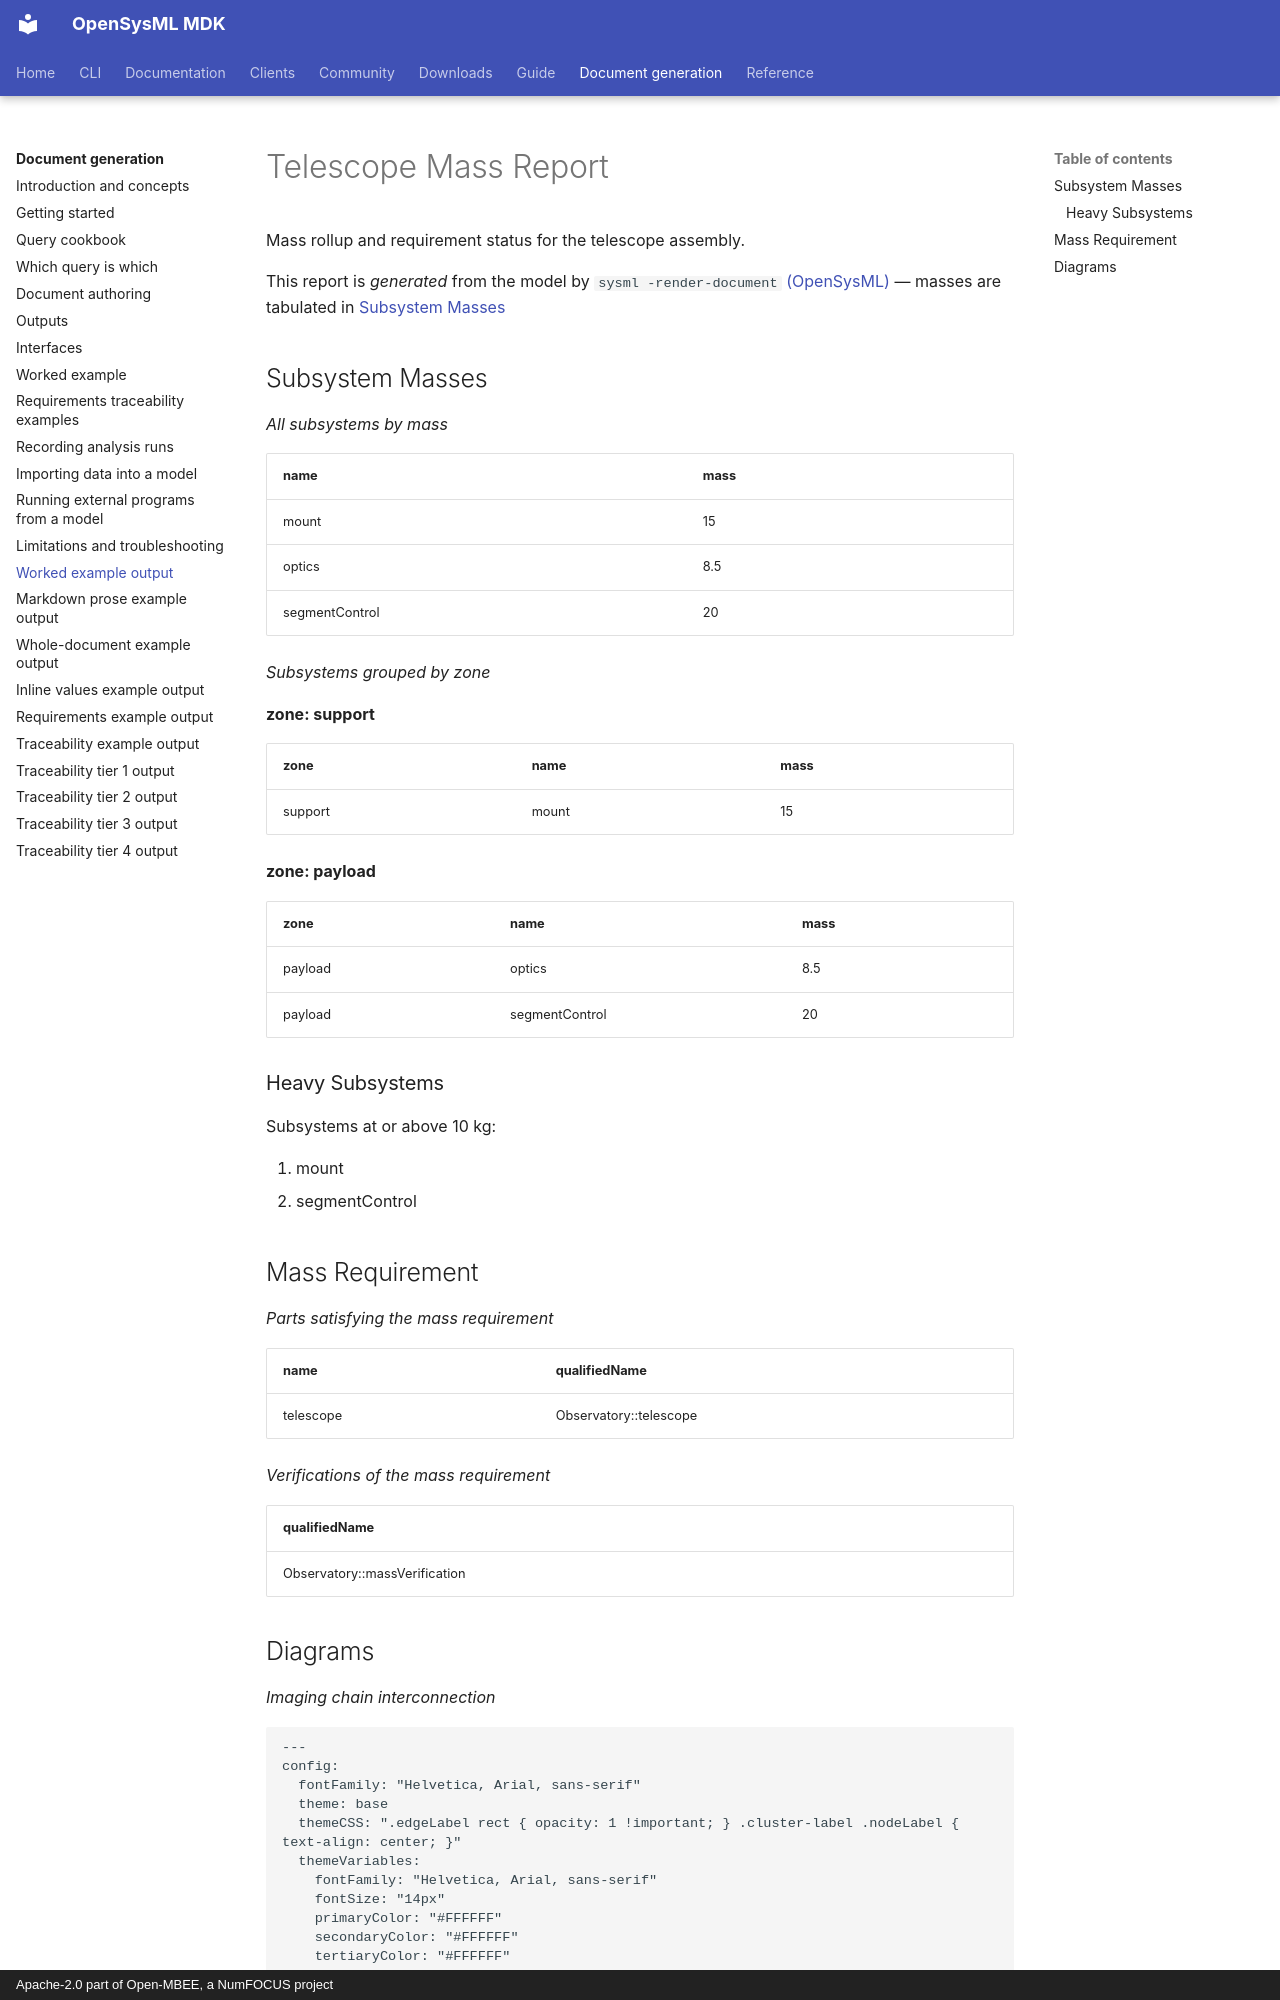

repository: Open-MBEE/OpenSysML · page: manual/examples/observatory/index.html · generator: mkdocs · copyright: Apache-2.0 part of Open-MBEE, a NumFOCUS project

# Telescope Mass Report

Mass rollup and requirement status for the telescope assembly.

This report is *generated* from the model by `sysml -render-document` [(OpenSysML)](<https://opensysml.org/>) — masses are tabulated in [Subsystem Masses](#breakdown)

<a id="breakdown"></a>

## Subsystem Masses

*All subsystems by mass*

| name | mass |
| --- | --- |
| mount | 15 |
| optics | 8.5 |
| segmentControl | 20 |

*Subsystems grouped by zone*

**zone: support**

| zone | name | mass |
| --- | --- | --- |
| support | mount | 15 |

**zone: payload**

| zone | name | mass |
| --- | --- | --- |
| payload | optics | 8.5 |
| payload | segmentControl | 20 |

### Heavy Subsystems

Subsystems at or above 10 kg:

1. mount
2. segmentControl

## Mass Requirement

*Parts satisfying the mass requirement*

| name | qualifiedName |
| --- | --- |
| telescope | Observatory::telescope |

*Verifications of the mass requirement*

| qualifiedName |
| --- |
| Observatory::massVerification |
